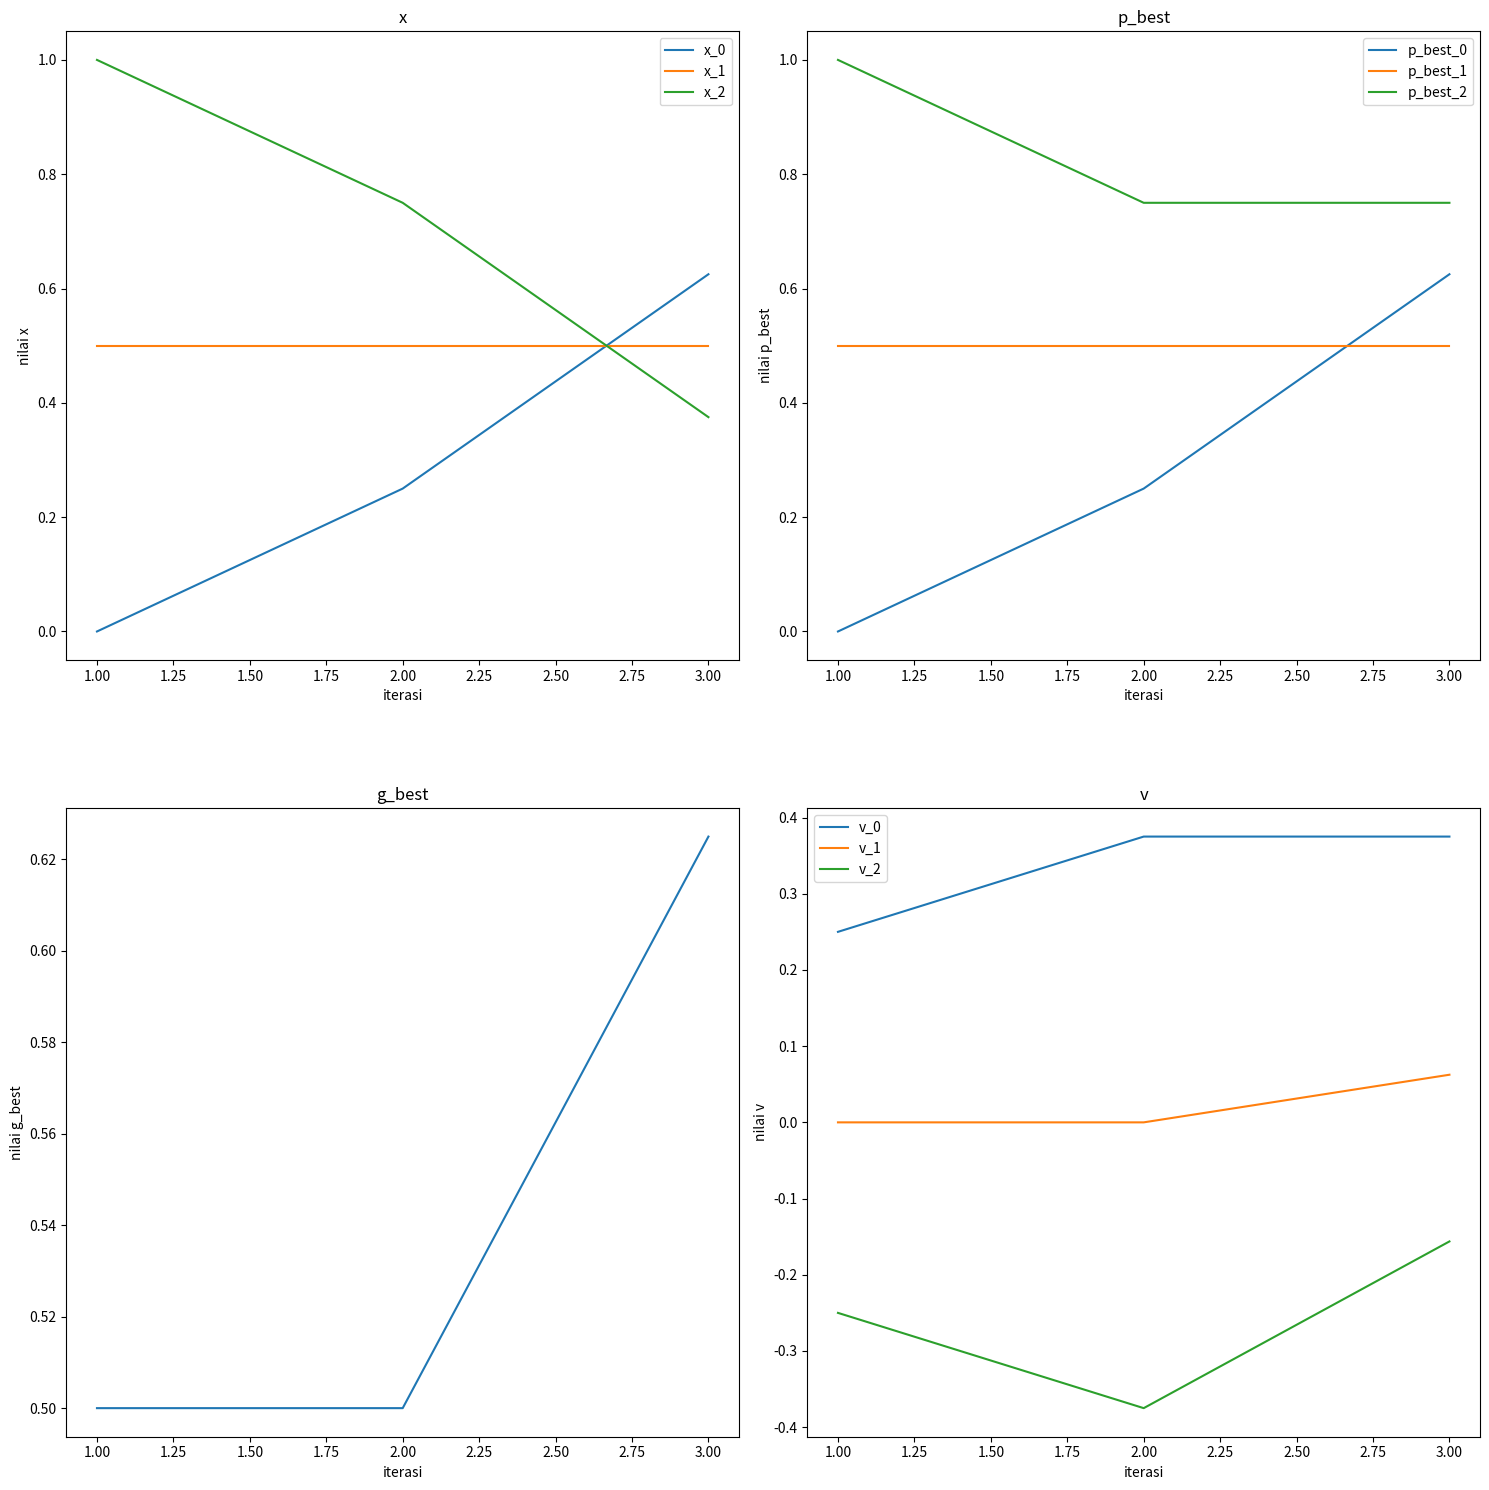
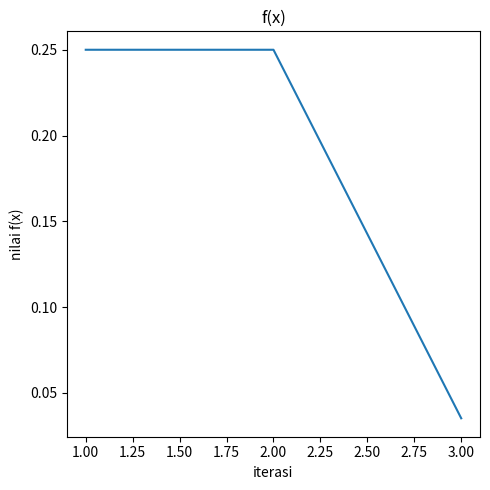

Write Python code to recreate these figures, in order.
import matplotlib.pyplot as plt


def obj_func(x: float) -> float:
    return round(((4.0 * x**2) + x - 2.0) ** 2, 4)


class PSO:
    def __init__(
        self,
        x: list[float],
        v: list[float],
        c: list[float],
        r: list[float],
        w: float,
    ) -> None:
        self.x: list[float] = x
        self.v: list[float] = v
        self.c: list[float] = c
        self.r: list[float] = r
        self.w: float = w

        self.old_x: list[float] = x.copy()
        self.p_best: list[float] = x.copy()
        f_values: list[float] = [obj_func(i) for i in x.copy()]
        self.g_best: float = x[f_values.index(min(f_values))]

        self.x_history: list[list[float]] = []
        self.p_best_history: list[list[float]] = []
        self.g_best_history: list[float] = []
        self.v_history: list[list[float]] = []
        self.f_x_history: list[float] = []

    def find_p_best(self) -> None:
        for i, (x, old_x) in enumerate(zip(self.x, self.old_x)):
            self.p_best[i] = x if obj_func(x) < obj_func(old_x) else old_x

    def find_g_best(self) -> None:
        f_values: list[float] = [obj_func(i) for i in self.x]
        minimum_index: int = f_values.index(min(f_values))
        self.g_best = (
            self.x[minimum_index]
            if obj_func(self.x[minimum_index]) < obj_func(self.g_best)
            else self.g_best
        )

    def update_v(self) -> None:
        for i, (v, x, p_best) in enumerate(zip(self.v, self.x, self.p_best)):
            self.v[i] = (
                (self.w * v)
                + (self.c[0] * self.r[0] * (p_best - x))
                + (self.c[1] * self.r[1] * (self.g_best - x))
            )

    def update_x(self) -> None:
        for i, (x, v) in enumerate(zip(self.x, self.v)):
            self.old_x[i], self.x[i] = x, x + v

    def iterate(self, n) -> None:
        print(
            f"""Iterasi ke-0
nilai x = {self.x}
nilai v = {self.v}
nilai c = {self.c}
nilai r = {self.r}
nilai w = {self.w}
"""
        )
        for i in range(n):
            self.find_g_best()
            self.find_p_best()
            self.update_v()
            self.update_x()

            self.x_history.append(self.old_x.copy())
            self.p_best_history.append(self.p_best.copy())
            self.g_best_history.append(self.g_best)
            self.v_history.append(self.v.copy())
            self.f_x_history.append(obj_func(self.g_best))

            print(
                f"""iterasi ke-{i+1}
1.) menentukan x = {self.old_x}
2.) menentukan f(x) = {[obj_func(i) for i in self.old_x]}
3.) menentukan gBest = {self.g_best}
4.) menentukan pBest = {self.p_best}
5.) menentukan v = {self.v}
6.) update x = {self.x}\n"""
            )

        print(f"nilai minimum dari f(x) adalah {obj_func(self.g_best)}")

    def plot(self):
        fig, axs = plt.subplots(2, 2, figsize=(15, 15))

        axs[0, 0].plot(range(1, len(self.x_history) + 1), self.x_history)
        axs[0, 0].legend(["x_0", "x_1", "x_2"])
        axs[0, 0].set_xlabel("iterasi")
        axs[0, 0].set_ylabel("nilai x")
        axs[0, 0].set_title("x")

        axs[0, 1].plot(range(1, len(self.p_best_history) + 1), self.p_best_history)
        axs[0, 1].legend(["p_best_0", "p_best_1", "p_best_2"])
        axs[0, 1].set_xlabel("iterasi")
        axs[0, 1].set_ylabel("nilai p_best")
        axs[0, 1].set_title("p_best")

        axs[1, 0].plot(range(1, len(self.g_best_history) + 1), self.g_best_history)
        axs[1, 0].set_xlabel("iterasi")
        axs[1, 0].set_ylabel("nilai g_best")
        axs[1, 0].set_title("g_best")

        axs[1, 1].plot(range(1, len(self.v_history) + 1), self.v_history)
        axs[1, 1].legend(["v_0", "v_1", "v_2"])
        axs[1, 1].set_xlabel("iterasi")
        axs[1, 1].set_ylabel("nilai v")
        axs[1, 1].set_title("v")

        plt.tight_layout(h_pad=6)
        plt.show()

        fig, ax = plt.subplots(
            figsize=(5, 5)
        )  # Create a new figure with a single subplot

        ax.plot(range(1, len(self.f_x_history) + 1), self.f_x_history)
        ax.set_xlabel("iterasi")
        ax.set_ylabel("nilai f(x)")
        ax.set_title("f(x)")

        plt.tight_layout()
        plt.show()


def main() -> None:
    x_0: float = 0.0
    x_1: float = 0.5
    x_2: float = 1.0
    v_0: float = 0.0
    c_1: float = 0.5
    c_2: float = 1.0
    r_1: float = 0.5
    r_2: float = 0.5
    w: float = 1.0
    particles: list[float] = [x_0, x_1, x_2]
    velocities: list[float] = [v_0 for _ in range(len(particles))]
    acceleration_coefficients: list[float] = [c_1, c_2]
    random_numbers: list[float] = [r_1, r_2]
    inertia_weight: float = w
    pso: PSO = PSO(
        particles,
        velocities,
        acceleration_coefficients,
        random_numbers,
        inertia_weight,
    )
    pso.iterate(3)
    pso.plot()


if __name__ == "__main__":
    main()
